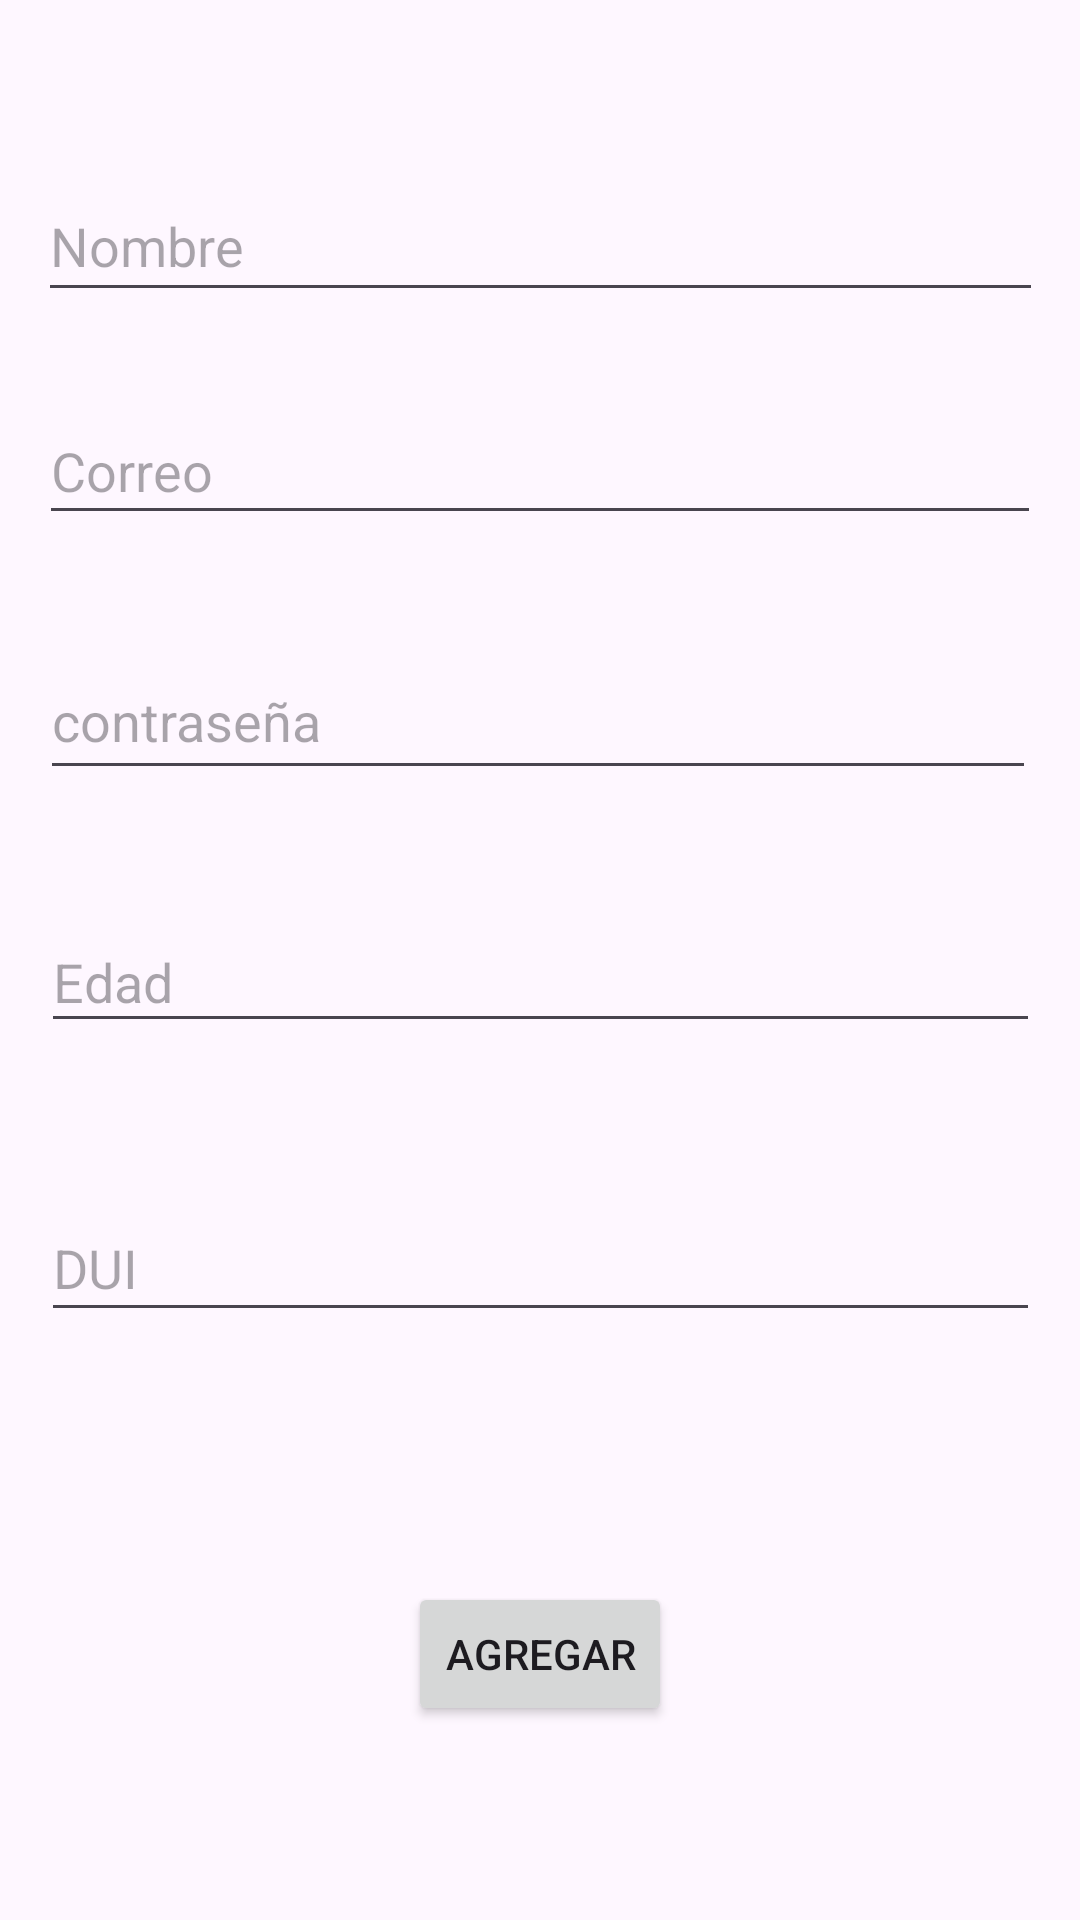

Android layout source for this screen:
<!-- AndroidManifest.xml: application theme Theme.ValidacionesChepeLui -->
<!-- res/layout/activity_main.xml -->
<?xml version="1.0" encoding="utf-8"?>
<androidx.constraintlayout.widget.ConstraintLayout xmlns:android="http://schemas.android.com/apk/res/android"
    xmlns:app="http://schemas.android.com/apk/res-auto"
    xmlns:tools="http://schemas.android.com/tools"
    android:id="@+id/main"
    android:layout_width="match_parent"
    android:layout_height="match_parent"
    tools:context=".MainActivity">

    <EditText
        android:id="@+id/txtNombre"
        android:layout_width="335dp"
        android:layout_height="47dp"
        android:ems="10"
        android:hint="Nombre"
        android:inputType="text"
        app:layout_constraintBottom_toTopOf="@+id/txtCorreo"
        app:layout_constraintEnd_toEndOf="parent"
        app:layout_constraintStart_toStartOf="parent"
        app:layout_constraintTop_toTopOf="parent"
        app:layout_constraintVertical_bias="0.669" />

    <EditText
        android:id="@+id/txtCorreo"
        android:layout_width="334dp"
        android:layout_height="46dp"
        android:layout_marginBottom="36dp"
        android:ems="10"
        android:hint="Correo"
        android:inputType="text"
        app:layout_constraintBottom_toTopOf="@+id/txtClave"
        app:layout_constraintEnd_toEndOf="parent"
        app:layout_constraintHorizontal_bias="0.506"
        app:layout_constraintStart_toStartOf="parent"
        app:layout_constraintTop_toTopOf="parent"
        app:layout_constraintVertical_bias="1.0" />

    <EditText
        android:id="@+id/txtClave"
        android:layout_width="332dp"
        android:layout_height="49dp"
        android:layout_marginBottom="4dp"
        android:ems="10"
        android:hint="contraseña"
        android:inputType="text"
        app:layout_constraintBottom_toTopOf="@+id/txtEdad"
        app:layout_constraintEnd_toEndOf="parent"
        app:layout_constraintHorizontal_bias="0.481"
        app:layout_constraintStart_toStartOf="parent"
        app:layout_constraintTop_toTopOf="parent"
        app:layout_constraintVertical_bias="0.855" />

    <EditText
        android:id="@+id/txtEdad"
        android:layout_width="333dp"
        android:layout_height="44dp"
        android:ems="10"
        android:hint="Edad"
        android:inputType="number"
        app:layout_constraintBottom_toTopOf="@+id/txtDUI"
        app:layout_constraintEnd_toEndOf="parent"
        app:layout_constraintStart_toStartOf="parent"
        app:layout_constraintTop_toTopOf="parent"
        app:layout_constraintVertical_bias="0.858" />

    <EditText
        android:id="@+id/txtDUI"
        android:layout_width="333dp"
        android:layout_height="46dp"
        android:layout_marginBottom="72dp"
        android:ems="10"
        android:hint="DUI"
        android:inputType="text"
        app:layout_constraintBottom_toTopOf="@+id/btnAgregar"
        app:layout_constraintEnd_toEndOf="parent"
        app:layout_constraintHorizontal_bias="0.512"
        app:layout_constraintStart_toStartOf="parent"
        app:layout_constraintTop_toTopOf="parent"
        app:layout_constraintVertical_bias="0.972" />

    <Button
        android:id="@+id/btnAgregar"
        android:layout_width="wrap_content"
        android:layout_height="wrap_content"
        android:text="Agregar"
        app:layout_constraintBottom_toBottomOf="parent"
        app:layout_constraintEnd_toEndOf="parent"
        app:layout_constraintStart_toStartOf="parent"
        app:layout_constraintTop_toTopOf="parent"
        app:layout_constraintVertical_bias="0.891" />
</androidx.constraintlayout.widget.ConstraintLayout>
<!-- resources referenced by this layout -->
<resources>
  <style name="Theme.ValidacionesChepeLui" parent="Base.Theme.ValidacionesChepeLui" />
  <style name="Base.Theme.ValidacionesChepeLui" parent="Theme.Material3.DayNight.NoActionBar">
          
          
      </style>
</resources>
